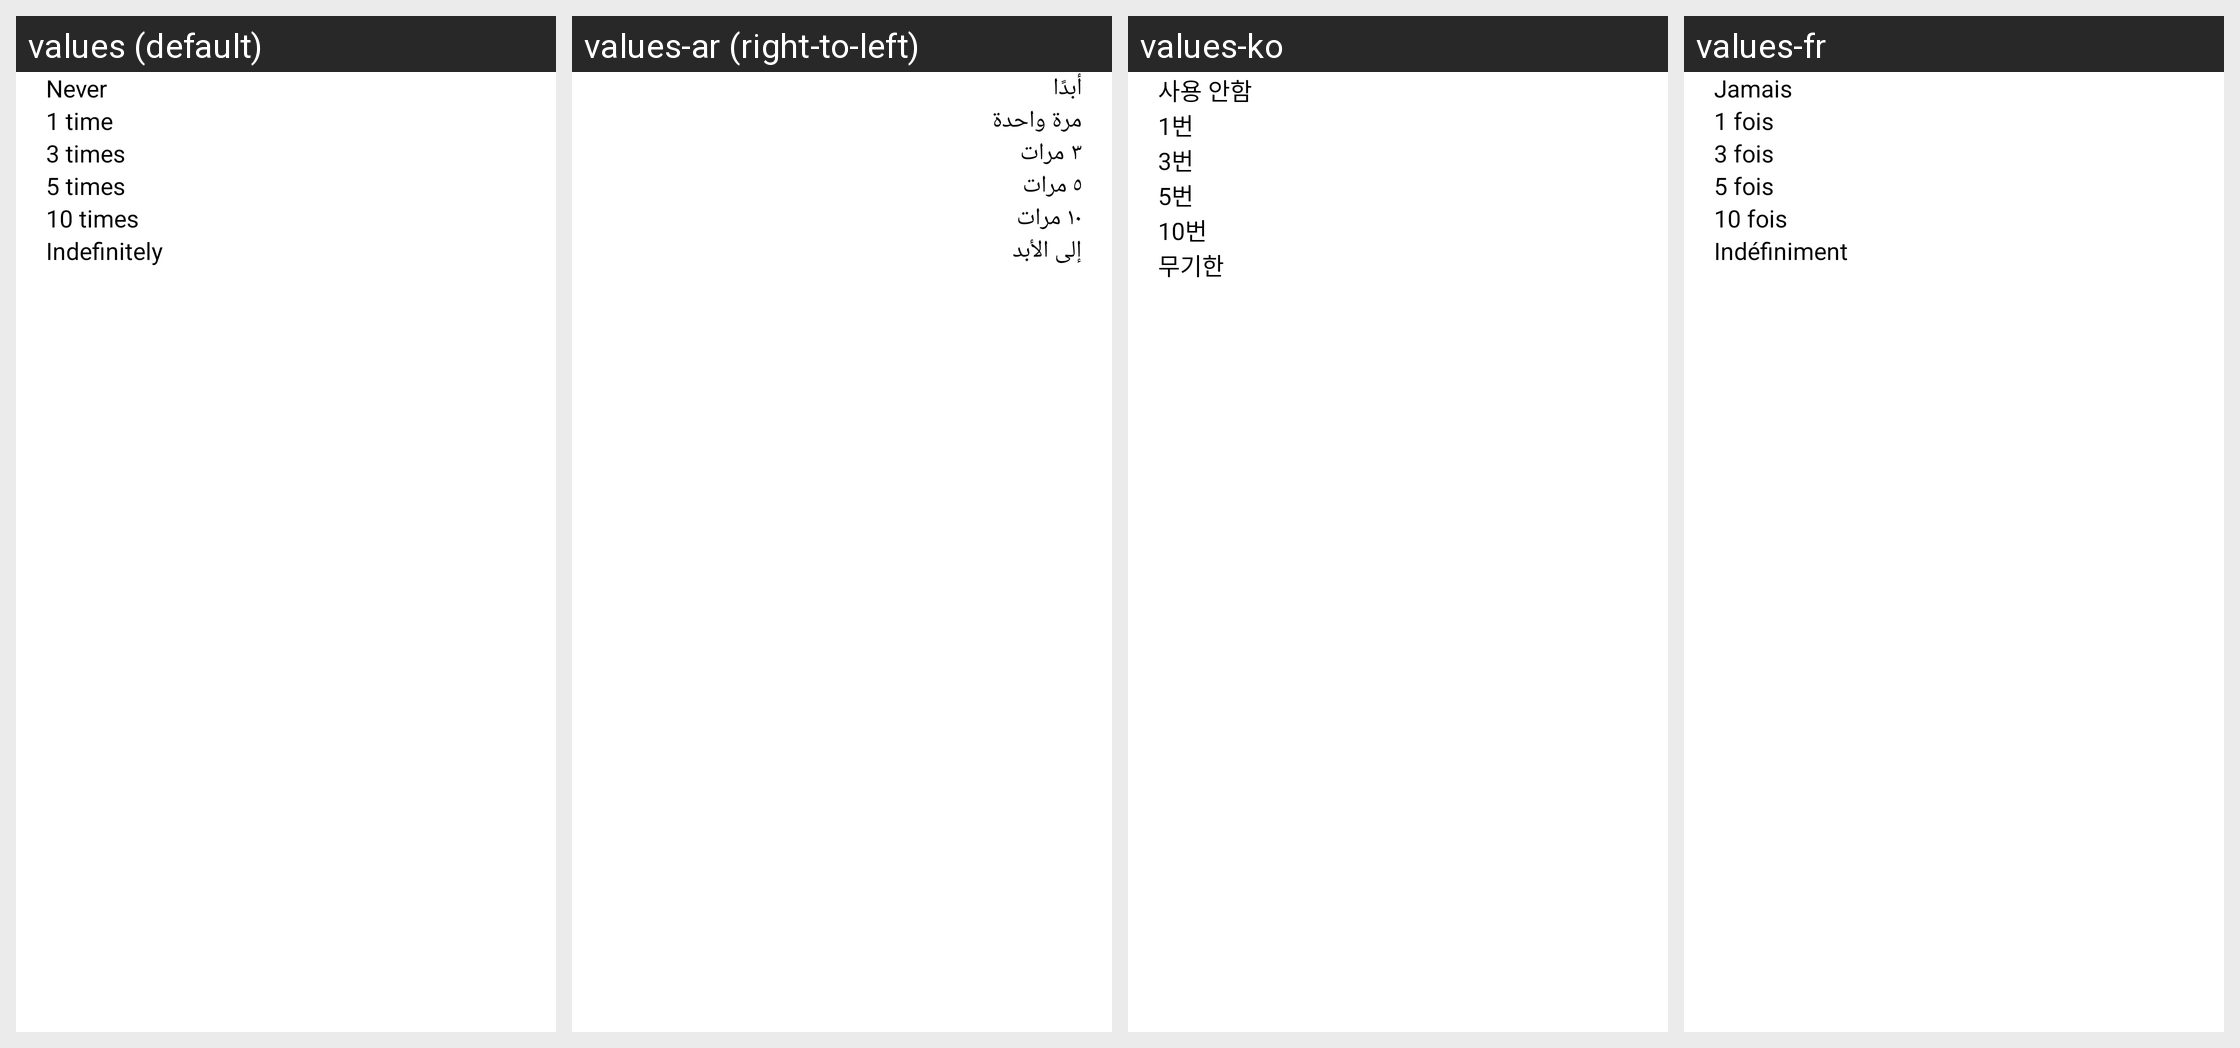

Strings drawn on this Android screen and how each of the app's shown locales translates them:
Android screen res/layout/alarm_missed_repeat_limit_dialog.xml rendered under 4 locales, left to right: values (default), values-ar (right-to-left), values-ko, values-fr. Device: Nexus 5 (rendered at 1080×1920; each locale shown at half size, 540×960, under a caption strip naming it); theme Theme.DeskClock.
Other locales in the repository, not shown: values-af, values-am, values-as, values-ast-rES, values-az, values-be, values-bg, values-bn, values-bs, values-ca, values-cs, values-cy, values-da, values-de, values-el, values-en-rAU, values-en-rCA, values-en-rGB, values-en-rIN, values-eo, values-es, values-es-rUS, values-et, values-eu, values-fa, values-fi, values-fr-rCA, values-fy-rNL, values-gd, values-gl, values-gu, values-hi, values-hr, values-hu, values-hy, values-in, values-is, values-it, values-iw, values-ja, values-ka, values-kab, values-kk, values-km, values-kn, values-ku, values-ky, values-lb, values-lo, values-lt, values-lv, values-mk, values-ml, values-mn, values-mr, values-ms, values-my, values-nb, values-ne, values-nl, values-or, values-pa, values-pl, values-pt, values-pt-rBR, values-pt-rPT, values-ro, values-ru, values-si, values-sk, values-sl, values-sq, values-sr, values-sv, values-sw, values-ta, values-te, values-th, values-tl, values-tr, values-ug, values-uk, values-ur, values-uz, values-vi, values-zh-rCN, values-zh-rHK, values-zh-rTW, values-zu.
Strings drawn on this screen, with the default value and each locale's value (text and hints the layout hard-codes, and strings that could not be matched under every locale, appear in the picture but are not listed):

label_never
  values: Never
  values-ar: أبدًا
  values-ko: 사용 안함
  values-fr: Jamais

missed_alarm_repeat_limit_1_time
  values: 1 time
  values-ar: مرة واحدة
  values-ko: 1번
  values-fr: 1 fois

missed_alarm_repeat_limit_3_times
  values: 3 times
  values-ar: ٣ مرات
  values-ko: 3번
  values-fr: 3 fois

missed_alarm_repeat_limit_5_times
  values: 5 times
  values-ar: ٥ مرات
  values-ko: 5번
  values-fr: 5 fois

missed_alarm_repeat_limit_10_times
  values: 10 times
  values-ar: ١٠ مرات
  values-ko: 10번
  values-fr: 10 fois

label_indefinitely
  values: Indefinitely
  values-ar: إلى الأبد
  values-ko: 무기한
  values-fr: Indéfiniment
